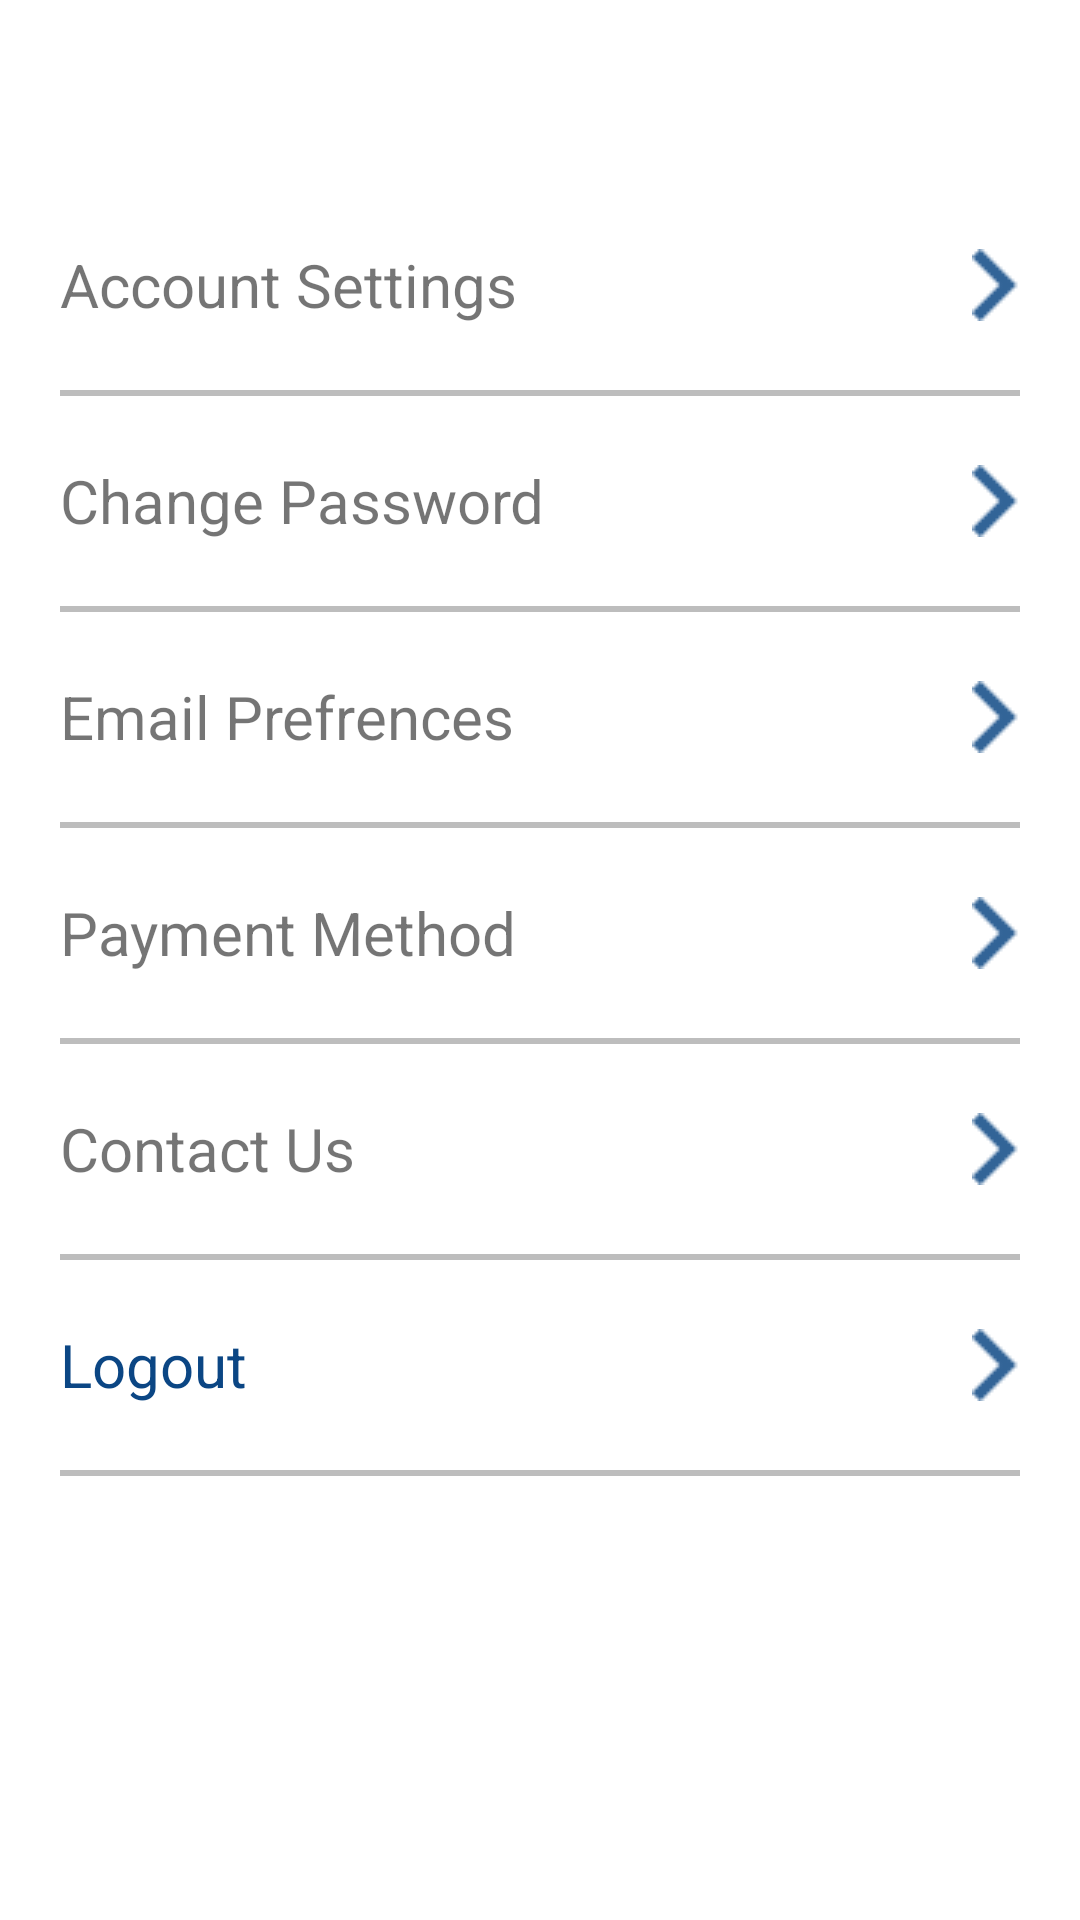

Write the Android layout XML for this screen, with the resource values it uses.
<!-- AndroidManifest.xml: application theme AppTheme -->
<!-- res/layout/fragment_settings.xml -->
<LinearLayout xmlns:android="http://schemas.android.com/apk/res/android"
    xmlns:tools="http://schemas.android.com/tools"
    android:layout_width="match_parent"
    android:layout_height="match_parent"
    android:orientation="vertical"
    android:background="#fff"
    tools:context="com.techease.cpasolutions.Fragments.SettingsFragment">

    <LinearLayout
        android:layout_width="match_parent"
        android:layout_height="wrap_content"
        android:orientation="vertical"
      android:layout_marginLeft="20sp"
        android:layout_marginRight="20sp"
        android:layout_marginTop="70sp"
        >
    <LinearLayout
        android:layout_width="match_parent"
        android:layout_height="50sp"
        android:orientation="horizontal"
        >
        <TextView
            android:id="@+id/tvAccountSetting"
            android:layout_width="0sp"
            android:layout_weight="0.8"
            android:layout_height="wrap_content"
            android:layout_gravity="center"
            android:text="Account Settings"
            android:textSize="20sp"
            />
        <ImageView
            android:layout_width="wrap_content"
            android:layout_height="wrap_content"
            android:src="@drawable/arrow"
            android:layout_gravity="center"
            />
    </LinearLayout>
    <View
        android:layout_width="match_parent"
        android:layout_height="2sp"
        android:background="#BDBDBD"
        android:layout_marginTop="10sp"/>
        <LinearLayout
            android:layout_width="match_parent"
            android:layout_height="50sp"
            android:layout_marginTop="10sp"
            android:orientation="horizontal"
            >
            <TextView
                android:id="@+id/tvChangePassword"
                android:layout_width="0sp"
                android:layout_weight="0.8"
                android:layout_height="wrap_content"
                android:layout_gravity="center"
                android:text="Change Password"
                android:textSize="20sp"
                />
            <ImageView
                android:layout_width="wrap_content"
                android:layout_height="wrap_content"
                android:src="@drawable/arrow"
                android:layout_gravity="center"
                />
        </LinearLayout>
        <View
            android:layout_width="match_parent"
            android:layout_height="2sp"
            android:background="#BDBDBD"
            android:layout_marginTop="10sp"/>
        <LinearLayout
            android:layout_width="match_parent"
            android:layout_height="50sp"
            android:layout_marginTop="10sp"
            android:orientation="horizontal"
            >
            <TextView
                android:id="@+id/tvEmailPrefrences"
                android:layout_width="0sp"
                android:layout_weight="0.8"
                android:layout_height="wrap_content"
                android:layout_gravity="center"
                android:text="Email Prefrences"
                android:textSize="20sp"
                />
            <ImageView
                android:layout_width="wrap_content"
                android:layout_height="wrap_content"
                android:src="@drawable/arrow"
                android:layout_gravity="center"
                />
        </LinearLayout>
        <View
            android:layout_width="match_parent"
            android:layout_height="2sp"
            android:background="#BDBDBD"
            android:layout_marginTop="10sp"/>
        <LinearLayout
            android:layout_width="match_parent"
            android:layout_height="50sp"
            android:layout_marginTop="10sp"
            android:orientation="horizontal"
            >
            <TextView
                android:id="@+id/tvPaymentMethod"
                android:layout_width="0sp"
                android:layout_weight="0.8"
                android:layout_height="wrap_content"
                android:layout_gravity="center"
                android:text="Payment Method"

                android:textSize="20sp"
                />
            <ImageView
                android:layout_width="wrap_content"
                android:layout_height="wrap_content"
                android:src="@drawable/arrow"
                android:layout_gravity="center"
                />
        </LinearLayout>
        <View
            android:layout_width="match_parent"
            android:layout_height="2sp"
            android:background="#BDBDBD"
            android:layout_marginTop="10sp"/>
        <LinearLayout
            android:layout_width="match_parent"
            android:layout_height="50sp"
            android:layout_marginTop="10sp"
            android:orientation="horizontal"
            >
            <TextView
                android:id="@+id/tvContactUs"
                android:layout_width="0sp"
                android:layout_weight="0.8"
                android:layout_height="wrap_content"
                android:layout_gravity="center"
                android:text="Contact Us"

                android:textSize="20sp"
                />
            <ImageView
                android:layout_width="wrap_content"
                android:layout_height="wrap_content"
                android:src="@drawable/arrow"
                android:layout_gravity="center"
                />
        </LinearLayout>
        <View
            android:layout_width="match_parent"
            android:layout_height="2sp"
            android:background="#BDBDBD"
            android:layout_marginTop="10sp"/>
        <LinearLayout
            android:layout_width="match_parent"
            android:layout_height="50sp"
            android:layout_marginTop="10sp"
            android:orientation="horizontal"
            >
            <TextView
                android:id="@+id/tvLogout"
                android:layout_width="0sp"
                android:layout_weight="0.8"
                android:layout_height="wrap_content"
                android:layout_gravity="center"
                android:text="Logout"
                android:textColor="@color/colorPrimaryDark"
                android:textSize="20sp"
                />
            <ImageView
                android:layout_width="wrap_content"
                android:layout_height="wrap_content"
                android:src="@drawable/arrow"
                android:layout_gravity="center"
                />
        </LinearLayout>
        <View
            android:layout_width="match_parent"
            android:layout_height="2sp"
            android:background="#BDBDBD"
            android:layout_marginTop="10sp"/>

    </LinearLayout>
</LinearLayout>
<!-- resources referenced by this layout -->
<resources>
  <color name="colorPrimaryDark">#0B4684</color>
  <!-- drawable arrow: png bitmap (drawable, 395 bytes) -->
  <style name="AppTheme" parent="Theme.AppCompat.Light.DarkActionBar">
          
          <item name="colorPrimary">@color/colorPrimary</item>
          <item name="colorPrimaryDark">@color/colorPrimaryDark</item>
          <item name="colorAccent">@color/colorAccent</item>
      </style>
  <color name="colorPrimary">#326497</color>
  <color name="colorAccent">#FF4081</color>
</resources>
